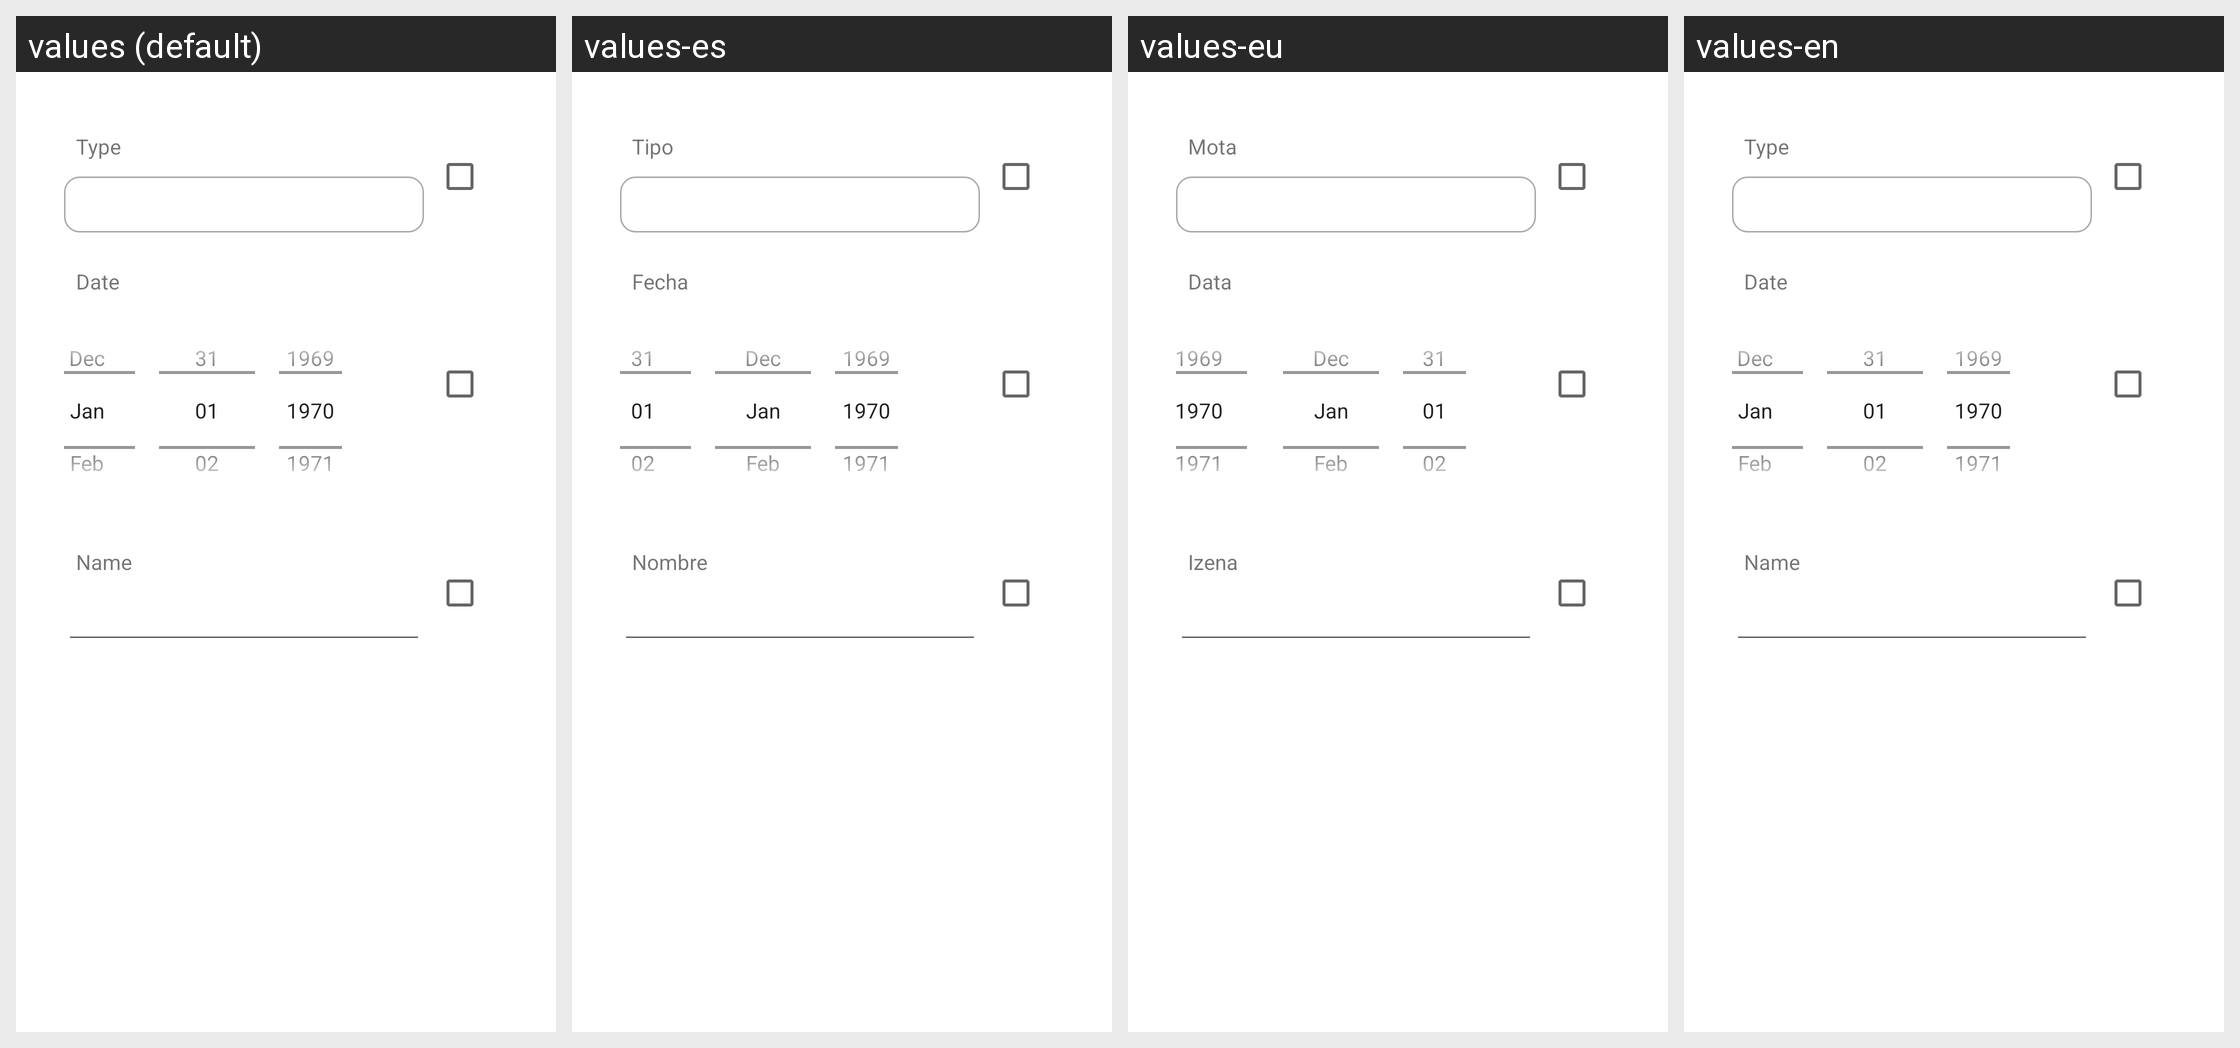

For this localized Android screen grid, give each drawn string resource with its value in every locale shown.
Android screen res/layout/filter_medicion.xml rendered under 4 locales, left to right: values (default), values-es, values-eu, values-en. Device: Nexus 5 (rendered at 1080×1920; each locale shown at half size, 540×960, under a caption strip naming it); theme Theme.HealthMate.
Strings drawn on this screen, with the default value and each locale's value (text and hints the layout hard-codes, and strings that could not be matched under every locale, appear in the picture but are not listed):

type
  values: Type
  values-es: Tipo
  values-eu: Mota
  values-en: Type

date_without_default
  values: Date
  values-es: Fecha
  values-eu: Data
  values-en: Date

nombre
  values: Name
  values-es: Nombre
  values-eu: Izena
  values-en: Name
